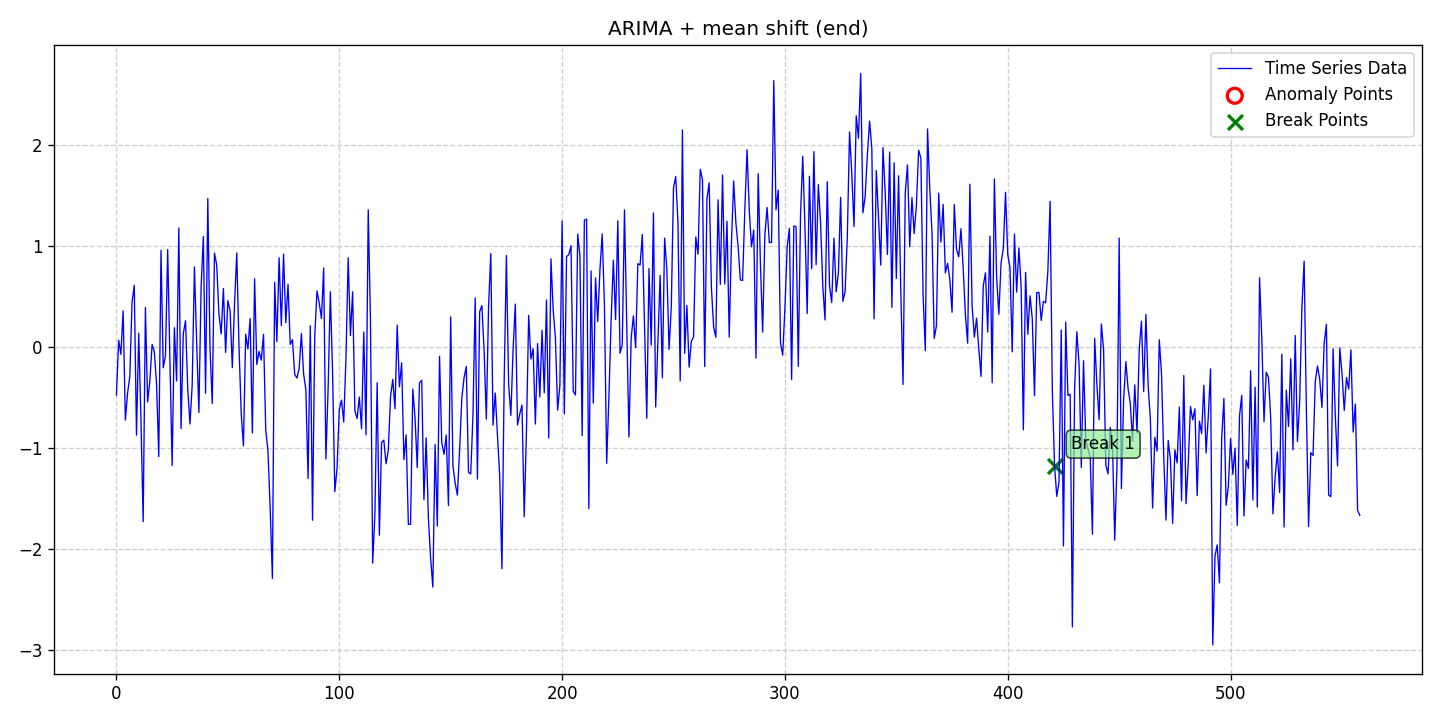

Source data for this figure (header and first rows):
date, data, stationary, det_lin_up, det_lin_down, det_quad, det_cubic, det_exp, det_damped, stoc_trend, volatility, single_seas, multiple_seas, point_anom_single, point_anom_multi, collect_anom, context_anom, mean_shift, var_shift, trend_shift, point_anom_count, point_anom_location, point_anom_point, collect_anom_count
2020-01-01, -0.475, 0, 0, 0, 0, 0, 0, 0, 1, 0, 0, 0, 0, 0, 0, 0, 1, 0, 0, 0, none, , 0
2020-01-02, 0.0676, 0, 0, 0, 0, 0, 0, 0, 1, 0, 0, 0, 0, 0, 0, 0, 1, 0, 0, 0, none, , 0
2020-01-03, -0.07205, 0, 0, 0, 0, 0, 0, 0, 1, 0, 0, 0, 0, 0, 0, 0, 1, 0, 0, 0, none, , 0
2020-01-04, 0.3597, 0, 0, 0, 0, 0, 0, 0, 1, 0, 0, 0, 0, 0, 0, 0, 1, 0, 0, 0, none, , 0
2020-01-05, -0.7235, 0, 0, 0, 0, 0, 0, 0, 1, 0, 0, 0, 0, 0, 0, 0, 1, 0, 0, 0, none, , 0
2020-01-06, -0.4549, 0, 0, 0, 0, 0, 0, 0, 1, 0, 0, 0, 0, 0, 0, 0, 1, 0, 0, 0, none, , 0
2020-01-07, -0.2927, 0, 0, 0, 0, 0, 0, 0, 1, 0, 0, 0, 0, 0, 0, 0, 1, 0, 0, 0, none, , 0
2020-01-08, 0.4447, 0, 0, 0, 0, 0, 0, 0, 1, 0, 0, 0, 0, 0, 0, 0, 1, 0, 0, 0, none, , 0
2020-01-09, 0.6123, 0, 0, 0, 0, 0, 0, 0, 1, 0, 0, 0, 0, 0, 0, 0, 1, 0, 0, 0, none, , 0
2020-01-10, -0.8723, 0, 0, 0, 0, 0, 0, 0, 1, 0, 0, 0, 0, 0, 0, 0, 1, 0, 0, 0, none, , 0
2020-01-11, 0.1363, 0, 0, 0, 0, 0, 0, 0, 1, 0, 0, 0, 0, 0, 0, 0, 1, 0, 0, 0, none, , 0
2020-01-12, -0.72, 0, 0, 0, 0, 0, 0, 0, 1, 0, 0, 0, 0, 0, 0, 0, 1, 0, 0, 0, none, , 0
2020-01-13, -1.729, 0, 0, 0, 0, 0, 0, 0, 1, 0, 0, 0, 0, 0, 0, 0, 1, 0, 0, 0, none, , 0
2020-01-14, 0.3916, 0, 0, 0, 0, 0, 0, 0, 1, 0, 0, 0, 0, 0, 0, 0, 1, 0, 0, 0, none, , 0
2020-01-15, -0.5436, 0, 0, 0, 0, 0, 0, 0, 1, 0, 0, 0, 0, 0, 0, 0, 1, 0, 0, 0, none, , 0
2020-01-16, -0.3357, 0, 0, 0, 0, 0, 0, 0, 1, 0, 0, 0, 0, 0, 0, 0, 1, 0, 0, 0, none, , 0
2020-01-17, 0.02509, 0, 0, 0, 0, 0, 0, 0, 1, 0, 0, 0, 0, 0, 0, 0, 1, 0, 0, 0, none, , 0
2020-01-18, -0.04441, 0, 0, 0, 0, 0, 0, 0, 1, 0, 0, 0, 0, 0, 0, 0, 1, 0, 0, 0, none, , 0
2020-01-19, -0.3632, 0, 0, 0, 0, 0, 0, 0, 1, 0, 0, 0, 0, 0, 0, 0, 1, 0, 0, 0, none, , 0
2020-01-20, -1.085, 0, 0, 0, 0, 0, 0, 0, 1, 0, 0, 0, 0, 0, 0, 0, 1, 0, 0, 0, none, , 0
2020-01-21, 0.9592, 0, 0, 0, 0, 0, 0, 0, 1, 0, 0, 0, 0, 0, 0, 0, 1, 0, 0, 0, none, , 0
2020-01-22, -0.2058, 0, 0, 0, 0, 0, 0, 0, 1, 0, 0, 0, 0, 0, 0, 0, 1, 0, 0, 0, none, , 0
2020-01-23, -0.08687, 0, 0, 0, 0, 0, 0, 0, 1, 0, 0, 0, 0, 0, 0, 0, 1, 0, 0, 0, none, , 0
2020-01-24, 0.966, 0, 0, 0, 0, 0, 0, 0, 1, 0, 0, 0, 0, 0, 0, 0, 1, 0, 0, 0, none, , 0
2020-01-25, -0.1337, 0, 0, 0, 0, 0, 0, 0, 1, 0, 0, 0, 0, 0, 0, 0, 1, 0, 0, 0, none, , 0
2020-01-26, -1.173, 0, 0, 0, 0, 0, 0, 0, 1, 0, 0, 0, 0, 0, 0, 0, 1, 0, 0, 0, none, , 0
2020-01-27, 0.1912, 0, 0, 0, 0, 0, 0, 0, 1, 0, 0, 0, 0, 0, 0, 0, 1, 0, 0, 0, none, , 0
2020-01-28, -0.3363, 0, 0, 0, 0, 0, 0, 0, 1, 0, 0, 0, 0, 0, 0, 0, 1, 0, 0, 0, none, , 0
2020-01-29, 1.18, 0, 0, 0, 0, 0, 0, 0, 1, 0, 0, 0, 0, 0, 0, 0, 1, 0, 0, 0, none, , 0
2020-01-30, -0.8076, 0, 0, 0, 0, 0, 0, 0, 1, 0, 0, 0, 0, 0, 0, 0, 1, 0, 0, 0, none, , 0
2020-01-31, 0.1334, 0, 0, 0, 0, 0, 0, 0, 1, 0, 0, 0, 0, 0, 0, 0, 1, 0, 0, 0, none, , 0
2020-02-01, 0.2611, 0, 0, 0, 0, 0, 0, 0, 1, 0, 0, 0, 0, 0, 0, 0, 1, 0, 0, 0, none, , 0
2020-02-02, -0.4137, 0, 0, 0, 0, 0, 0, 0, 1, 0, 0, 0, 0, 0, 0, 0, 1, 0, 0, 0, none, , 0
2020-02-03, -0.7617, 0, 0, 0, 0, 0, 0, 0, 1, 0, 0, 0, 0, 0, 0, 0, 1, 0, 0, 0, none, , 0
2020-02-04, -0.3735, 0, 0, 0, 0, 0, 0, 0, 1, 0, 0, 0, 0, 0, 0, 0, 1, 0, 0, 0, none, , 0
2020-02-05, 0.7941, 0, 0, 0, 0, 0, 0, 0, 1, 0, 0, 0, 0, 0, 0, 0, 1, 0, 0, 0, none, , 0
2020-02-06, 0.04503, 0, 0, 0, 0, 0, 0, 0, 1, 0, 0, 0, 0, 0, 0, 0, 1, 0, 0, 0, none, , 0
2020-02-07, -0.6472, 0, 0, 0, 0, 0, 0, 0, 1, 0, 0, 0, 0, 0, 0, 0, 1, 0, 0, 0, none, , 0
2020-02-08, 0.5979, 0, 0, 0, 0, 0, 0, 0, 1, 0, 0, 0, 0, 0, 0, 0, 1, 0, 0, 0, none, , 0
2020-02-09, 1.095, 0, 0, 0, 0, 0, 0, 0, 1, 0, 0, 0, 0, 0, 0, 0, 1, 0, 0, 0, none, , 0
2020-02-10, -0.4565, 0, 0, 0, 0, 0, 0, 0, 1, 0, 0, 0, 0, 0, 0, 0, 1, 0, 0, 0, none, , 0
2020-02-11, 1.472, 0, 0, 0, 0, 0, 0, 0, 1, 0, 0, 0, 0, 0, 0, 0, 1, 0, 0, 0, none, , 0
2020-02-12, -0.01848, 0, 0, 0, 0, 0, 0, 0, 1, 0, 0, 0, 0, 0, 0, 0, 1, 0, 0, 0, none, , 0
2020-02-13, -0.5582, 0, 0, 0, 0, 0, 0, 0, 1, 0, 0, 0, 0, 0, 0, 0, 1, 0, 0, 0, none, , 0
2020-02-14, 0.9307, 0, 0, 0, 0, 0, 0, 0, 1, 0, 0, 0, 0, 0, 0, 0, 1, 0, 0, 0, none, , 0
2020-02-15, 0.8135, 0, 0, 0, 0, 0, 0, 0, 1, 0, 0, 0, 0, 0, 0, 0, 1, 0, 0, 0, none, , 0
2020-02-16, 0.3284, 0, 0, 0, 0, 0, 0, 0, 1, 0, 0, 0, 0, 0, 0, 0, 1, 0, 0, 0, none, , 0
2020-02-17, 0.1307, 0, 0, 0, 0, 0, 0, 0, 1, 0, 0, 0, 0, 0, 0, 0, 1, 0, 0, 0, none, , 0
2020-02-18, 0.5797, 0, 0, 0, 0, 0, 0, 0, 1, 0, 0, 0, 0, 0, 0, 0, 1, 0, 0, 0, none, , 0
2020-02-19, -0.05229, 0, 0, 0, 0, 0, 0, 0, 1, 0, 0, 0, 0, 0, 0, 0, 1, 0, 0, 0, none, , 0
2020-02-20, 0.4598, 0, 0, 0, 0, 0, 0, 0, 1, 0, 0, 0, 0, 0, 0, 0, 1, 0, 0, 0, none, , 0
2020-02-21, 0.3593, 0, 0, 0, 0, 0, 0, 0, 1, 0, 0, 0, 0, 0, 0, 0, 1, 0, 0, 0, none, , 0
2020-02-22, -0.2037, 0, 0, 0, 0, 0, 0, 0, 1, 0, 0, 0, 0, 0, 0, 0, 1, 0, 0, 0, none, , 0
2020-02-23, 0.4287, 0, 0, 0, 0, 0, 0, 0, 1, 0, 0, 0, 0, 0, 0, 0, 1, 0, 0, 0, none, , 0
2020-02-24, 0.9312, 0, 0, 0, 0, 0, 0, 0, 1, 0, 0, 0, 0, 0, 0, 0, 1, 0, 0, 0, none, , 0
2020-02-25, 0.007735, 0, 0, 0, 0, 0, 0, 0, 1, 0, 0, 0, 0, 0, 0, 0, 1, 0, 0, 0, none, , 0
2020-02-26, -0.6593, 0, 0, 0, 0, 0, 0, 0, 1, 0, 0, 0, 0, 0, 0, 0, 1, 0, 0, 0, none, , 0
2020-02-27, -0.9797, 0, 0, 0, 0, 0, 0, 0, 1, 0, 0, 0, 0, 0, 0, 0, 1, 0, 0, 0, none, , 0
2020-02-28, 0.128, 0, 0, 0, 0, 0, 0, 0, 1, 0, 0, 0, 0, 0, 0, 0, 1, 0, 0, 0, none, , 0
2020-02-29, -0.01806, 0, 0, 0, 0, 0, 0, 0, 1, 0, 0, 0, 0, 0, 0, 0, 1, 0, 0, 0, none, , 0
... 499 more rows
